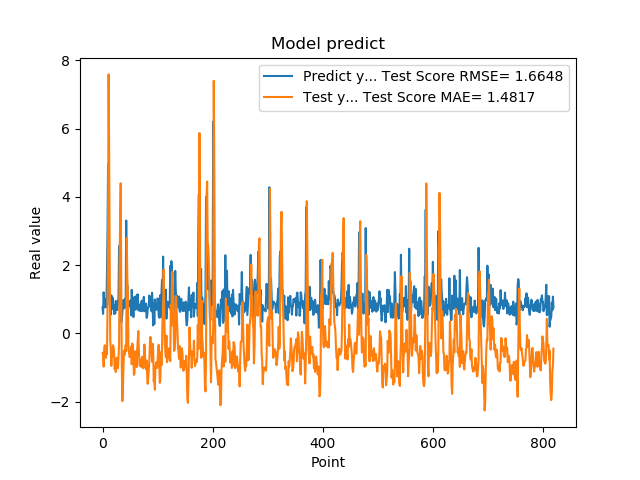

Values plotted in this chart, from the file beside it:
7.566530108451843262e-01, -5.793254420078243205e-01
5.684260129928588867e-01, -5.961100809859662952e-01
1.201630949974060059e+00, -9.768467273460453848e-01
8.802530169486999512e-01, -4.458057197738947708e-01
8.531429767608642578e-01, -3.492021085141512327e-01
7.591750025749206543e-01, -4.207921116603276501e-01
1.005007982254028320e+00, -7.213060257059458191e-01
7.687720060348510742e-01, -4.857478668850938597e-01
1.740013241767883301e+00, -6.123824091225524846e-01
2.913533687591552734e+00, 6.174479953967551005e-01
4.963075160980224609e+00, 3.129042174229131223e+00
1.471215128898620605e+00, 7.589630849818130187e+00
1.000648975372314453e+00, 5.256056493571283461e+00
8.220189809799194336e-01, 2.043256848998137087e+00
9.362199902534482643e-01, -2.235218946003309504e-01
5.486897230148315430e-01, -4.530053325459751923e-01
1.111255049705505371e+00, -9.565599621052942592e-01
7.148039937019348145e-01, -5.111221132065901784e-01
1.052167057991027832e+00, -6.775206618160567462e-01
8.955980539321898304e-01, -3.495736581950268373e-01
7.769405245780944824e-01, -4.093503449230192492e-01
5.699509978294372559e-01, -5.780408205644089747e-01
8.244060277938842773e-01, -1.050598419064019629e+00
5.800840258598327637e-01, -9.563667909620543472e-01
9.488009810447691761e-01, -1.134828484724301756e+00
7.918390035629272461e-01, -7.539506200184089568e-01
6.937990188598632812e-01, -7.159993427854873804e-01
6.834830045700073242e-01, -8.416206689491955162e-01
9.433320164680479847e-01, -1.021887625021455692e+00
1.032713770866394043e+00, -7.170854798504955330e-01
2.556216001510620117e+00, -3.402290685205698884e-01
2.464895963668823242e+00, 1.995443533969627037e+00
2.728049993515014204e+00, 3.436067397211042707e+00
3.558506965637206476e-01, 4.398699246875890090e+00
3.262020051479339600e-01, 1.292963601367938864e+00
3.781589865684509277e-01, -9.988234732587298881e-01
6.306380033493041992e-01, -1.987319231817030740e+00
8.854129910469055176e-01, -1.607252577821942641e+00
9.743152856826782227e-01, -9.891012393587854667e-01
7.307389974594116211e-01, -5.025973349997979733e-01
9.521890282630921520e-01, -6.388564552043657363e-01
1.011654973030090332e+00, -5.333191334446331089e-01
7.643579840660095215e-01, -3.395540017700332536e-01
3.306220054626464844e+00, -5.253796297636207369e-01
7.543110251426696777e-01, 2.795011191837986964e+00
1.409499049186706321e+00, 1.622830414345801664e+00
6.401469707489013672e-01, 1.157129431180170087e+00
8.640019893646240234e-01, -3.956493585247740641e-01
8.469420075416564941e-01, -5.526790876018456977e-01
7.976629734039306641e-01, -6.962191784017993657e-01
9.555831551551821068e-01, -6.813896120231450748e-01
9.546210169792175293e-01, -5.188780012303361167e-01
5.251880288124084473e-01, -3.855792222369985311e-01
1.275226235389709695e+00, -9.113950479798773596e-01
8.355640172958374023e-01, -2.991483790071013393e-01
7.640249729156494141e-01, -3.587211944574033584e-01
4.752210080623626154e-01, -5.560939938422033713e-01
7.414129972457885742e-01, -1.220053157216388406e+00
1.069700956344604492e+00, -1.169226876503913770e+00
7.892770171165466309e-01, -5.821324286855735775e-01
6.914690136909484863e-01, -5.280788889051973856e-01
... 759 more rows
